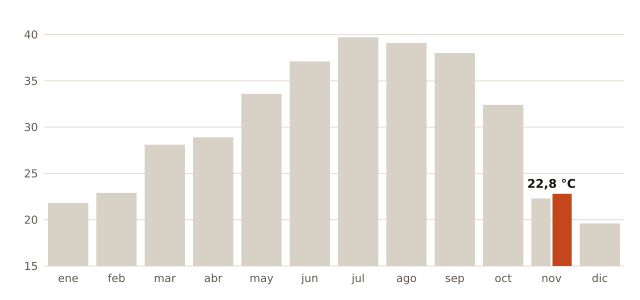

Data behind this chart, as committed beside it:
mes, record_C, fecha_record
enero, 21.8, 2024-01-24
febrero, 22.9, 2024-02-20
marzo, 28.1, 2024-03-22
abril, 28.9, 2011-04-08
mayo, 33.6, 2025-05-29
junio, 37.1, 2025-06-29
julio, 39.7, 2022-07-14
agosto, 39.1, 2023-08-22
septiembre, 38.0, 2006-09-05
octubre, 32.4, 2017-10-02
noviembre, 22.3, 2020-11-19
diciembre, 19.6, 2019-12-29
noviembre (2026, nuevo), 22.8, 2026-11-02
